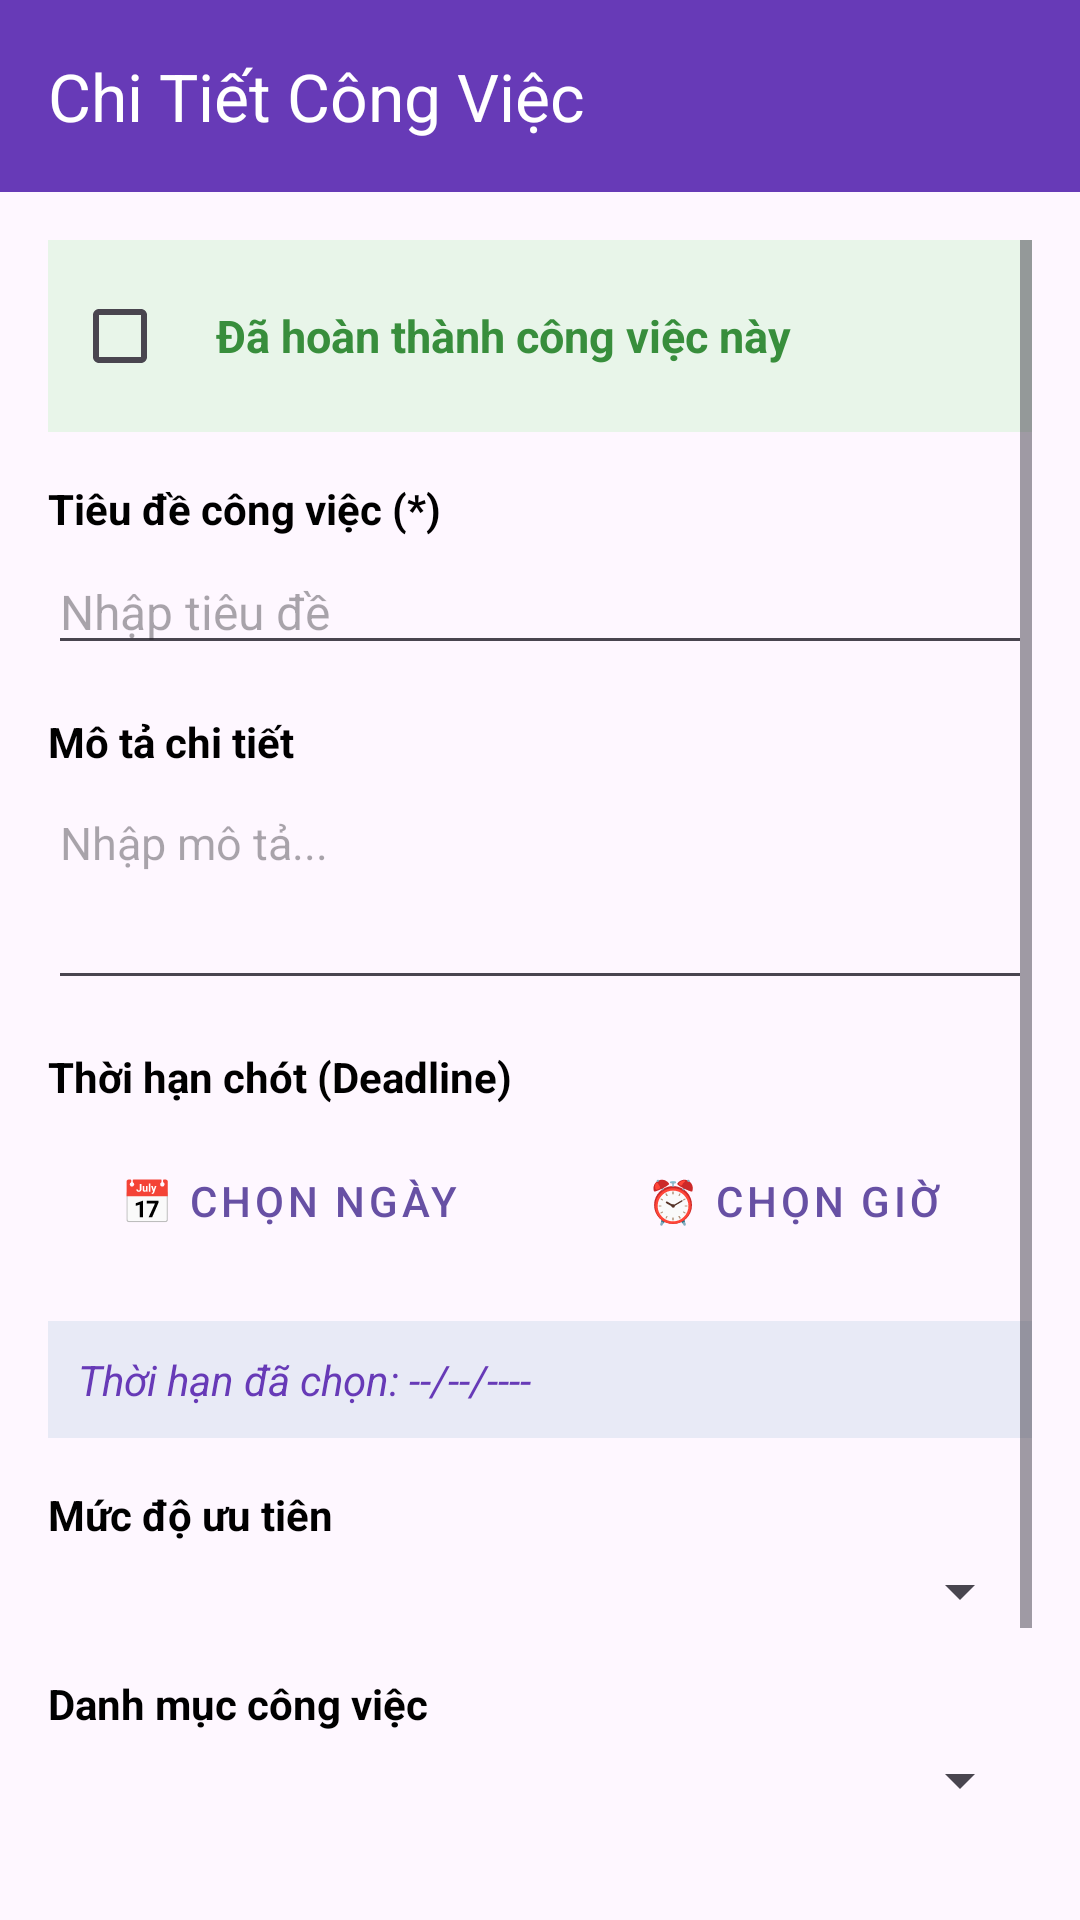

This screen was rendered from an Android layout file. Write that file and the resources it references.
<!-- AndroidManifest.xml: application theme Theme.MyApplicationDO -->
<!-- res/layout/activity_detail_edit_task.xml -->
<?xml version="1.0" encoding="utf-8"?>
<LinearLayout xmlns:android="http://schemas.android.com/apk/res/android"
    xmlns:app="http://schemas.android.com/apk/res-auto"
    xmlns:tools="http://schemas.android.com/tools"
    android:layout_width="match_parent"
    android:layout_height="match_parent"
    android:orientation="vertical"
    tools:context=".DetailEditTaskActivity">

    <androidx.appcompat.widget.Toolbar
        android:id="@+id/toolbar"
        android:layout_width="match_parent"
        android:layout_height="?attr/actionBarSize"
        android:background="@color/primary"
        android:theme="@style/ThemeOverlay.AppCompat.Dark.ActionBar"
        app:title="Chi Tiết Công Việc"
        app:titleTextColor="@color/white" />

    <ScrollView
        android:layout_width="match_parent"
        android:layout_height="match_parent"
        android:padding="16dp">

        <LinearLayout
            android:layout_width="match_parent"
            android:layout_height="wrap_content"
            android:orientation="vertical">

            
            <LinearLayout
                android:layout_width="match_parent"
                android:layout_height="wrap_content"
                android:layout_marginBottom="16dp"
                android:background="#E8F5E9"
                android:gravity="center_vertical"
                android:orientation="horizontal"
                android:padding="8dp">

                <CheckBox
                    android:id="@+id/cbCompleted"
                    android:layout_width="wrap_content"
                    android:layout_height="wrap_content"
                    android:buttonTint="@color/completed_green" />

                <TextView
                    android:id="@+id/tvCompletedStatus"
                    android:layout_width="wrap_content"
                    android:layout_height="wrap_content"
                    android:text="Đã hoàn thành công việc này"
                    android:textColor="@color/completed_green"
                    android:textSize="15sp"
                    android:textStyle="bold" />
            </LinearLayout>

            
            <TextView
                android:layout_width="wrap_content"
                android:layout_height="wrap_content"
                android:text="Tiêu đề công việc (*)"
                android:textColor="@color/black"
                android:textSize="14sp"
                android:textStyle="bold" />

            <EditText
                android:id="@+id/etTitle"
                android:layout_width="match_parent"
                android:layout_height="wrap_content"
                android:layout_marginTop="4dp"
                android:layout_marginBottom="16dp"
                android:hint="Nhập tiêu đề"
                android:inputType="textCapSentences"
                android:textSize="16sp" />

            
            <TextView
                android:layout_width="wrap_content"
                android:layout_height="wrap_content"
                android:text="Mô tả chi tiết"
                android:textColor="@color/black"
                android:textSize="14sp"
                android:textStyle="bold" />

            <EditText
                android:id="@+id/etDescription"
                android:layout_width="match_parent"
                android:layout_height="wrap_content"
                android:layout_marginTop="4dp"
                android:layout_marginBottom="16dp"
                android:gravity="top"
                android:hint="Nhập mô tả..."
                android:inputType="textMultiLine"
                android:minLines="3"
                android:textSize="15sp" />

            
            <TextView
                android:layout_width="wrap_content"
                android:layout_height="wrap_content"
                android:text="Thời hạn chót (Deadline)"
                android:textColor="@color/black"
                android:textSize="14sp"
                android:textStyle="bold" />

            <LinearLayout
                android:layout_width="match_parent"
                android:layout_height="wrap_content"
                android:layout_marginTop="8dp"
                android:layout_marginBottom="16dp"
                android:gravity="center_vertical"
                android:orientation="horizontal">

                <Button
                    android:id="@+id/btnSelectDate"
                    style="@style/Widget.MaterialComponents.Button.OutlinedButton"
                    android:layout_width="0dp"
                    android:layout_height="wrap_content"
                    android:layout_weight="1"
                    android:text="📅 Chọn Ngày" />

                <Space
                    android:layout_width="8dp"
                    android:layout_height="wrap_content" />

                <Button
                    android:id="@+id/btnSelectTime"
                    style="@style/Widget.MaterialComponents.Button.OutlinedButton"
                    android:layout_width="0dp"
                    android:layout_height="wrap_content"
                    android:layout_weight="1"
                    android:text="⏰ Chọn Giờ" />
            </LinearLayout>

            <TextView
                android:id="@+id/tvSelectedDateTime"
                android:layout_width="match_parent"
                android:layout_height="wrap_content"
                android:layout_marginBottom="16dp"
                android:background="#E8EAF6"
                android:padding="10dp"
                android:text="Thời hạn đã chọn: --/--/----"
                android:textColor="@color/primary"
                android:textSize="14sp"
                android:textStyle="italic" />

            
            <TextView
                android:layout_width="wrap_content"
                android:layout_height="wrap_content"
                android:text="Mức độ ưu tiên"
                android:textColor="@color/black"
                android:textSize="14sp"
                android:textStyle="bold" />

            <Spinner
                android:id="@+id/spinnerPriority"
                android:layout_width="match_parent"
                android:layout_height="wrap_content"
                android:layout_marginTop="4dp"
                android:layout_marginBottom="16dp"
                android:spinnerMode="dropdown" />

            
            <TextView
                android:layout_width="wrap_content"
                android:layout_height="wrap_content"
                android:text="Danh mục công việc"
                android:textColor="@color/black"
                android:textSize="14sp"
                android:textStyle="bold" />

            <Spinner
                android:id="@+id/spinnerCategory"
                android:layout_width="match_parent"
                android:layout_height="wrap_content"
                android:layout_marginTop="4dp"
                android:layout_marginBottom="24dp"
                android:spinnerMode="dropdown" />

            
            <Button
                android:id="@+id/btnUpdateTask"
                android:layout_width="match_parent"
                android:layout_height="50dp"
                android:backgroundTint="@color/primary"
                android:text="CẬP NHẬT THAY ĐỔI"
                android:textColor="@color/white"
                android:textSize="16sp"
                android:textStyle="bold" />

            
            <Button
                android:id="@+id/btnDeleteTask"
                style="@style/Widget.MaterialComponents.Button.OutlinedButton"
                android:layout_width="match_parent"
                android:layout_height="50dp"
                android:layout_marginTop="12dp"
                android:text="XÓA CÔNG VIỆC NÀY"
                android:textColor="@color/overdue_red"
                android:textSize="15sp"
                app:strokeColor="@color/overdue_red" />

        </LinearLayout>
    </ScrollView>

</LinearLayout>
<!-- resources referenced by this layout -->
<resources>
  <color name="black">#FF000000</color>
  <color name="completed_green">#388E3C</color>
  <color name="overdue_red">#D32F2F</color>
  <color name="primary">#673AB7</color>
  <color name="white">#FFFFFFFF</color>
  <style name="Theme.MyApplicationDO" parent="Base.Theme.MyApplicationDO" />
  <style name="Base.Theme.MyApplicationDO" parent="Theme.Material3.DayNight.NoActionBar">
          
          
      </style>
</resources>
